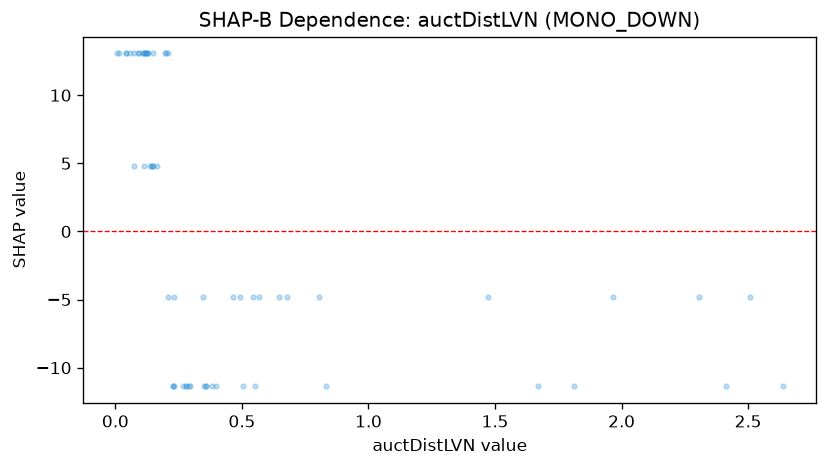

The data file committed next to this chart (first rows):
feature_value, shap_value
0.126, 13.06
0.351, -11.37
0.041, 13.06
0.806, -4.838
0.136, 4.838
0.567, -4.838
0.647, -4.838
0.074, 4.838
0.147, 4.838
2.509, -4.838
0.278, -11.37
0.072, 13.06
1.671, -11.37
0.289, -11.37
0.148, 13.06
2.636, -11.37
0.381, -11.37
0.295, -11.37
0.505, -11.37
0.042, 13.06
0.089, 13.06
0.124, 13.06
0.226, -11.37
1.811, -11.37
0.201, 13.06
0.005, 13.06
0.833, -11.37
0.399, -11.37
0.229, -11.37
0.143, 4.838
2.307, -4.838
0.145, 4.838
0.233, -11.37
0.115, 4.838
0.117, 13.06
0.165, 4.838
0.491, -4.838
0.358, -11.37
0.122, 13.06
0.128, 13.06
0.36, -11.37
0.345, -4.838
0.23, -4.838
0.551, -11.37
0.281, -11.37
0.094, 13.06
0.058, 13.06
0.117, 13.06
2.413, -11.37
0.111, 13.06
0.269, -11.37
0.196, 13.06
0.109, 13.06
0.206, 13.06
0.014, 13.06
0.463, -4.838
0.545, -4.838
0.207, -4.838
0.68, -4.838
1.965, -4.838
... 1 more rows
